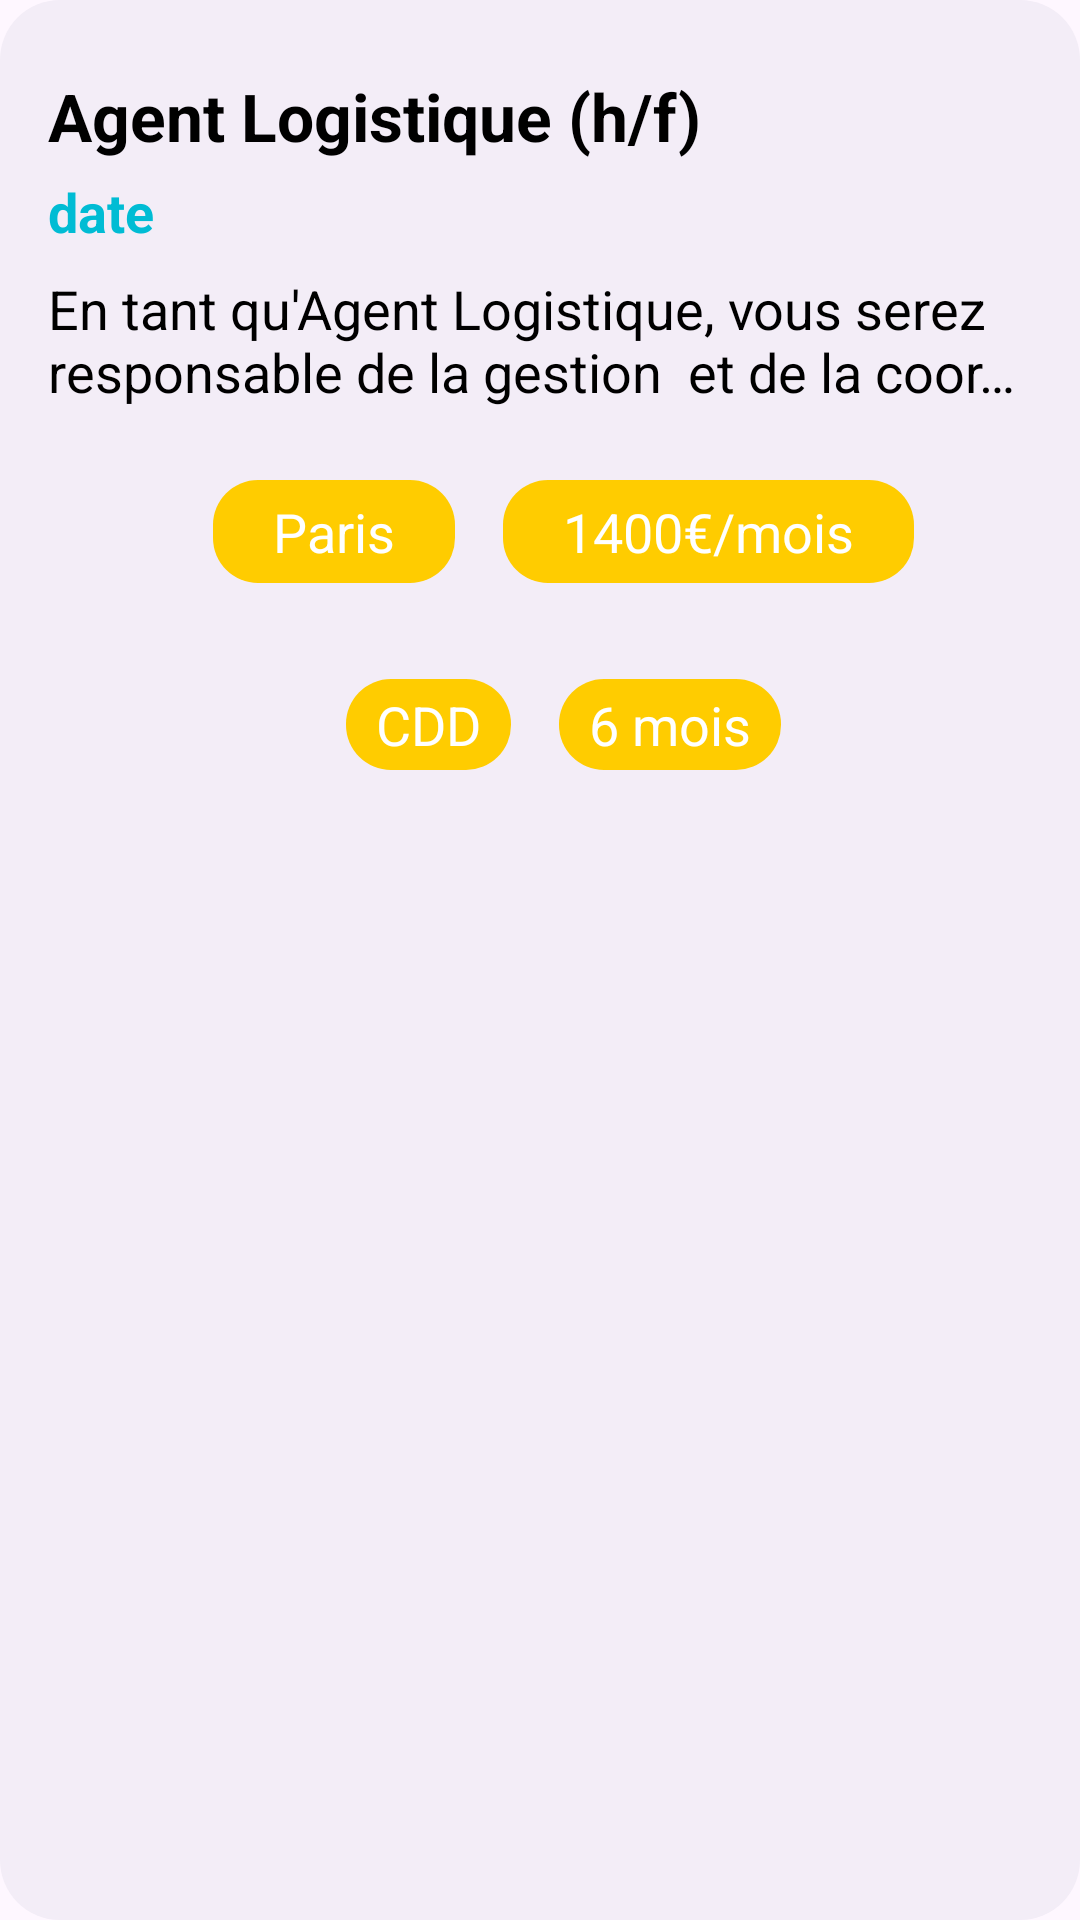

Layout XML and referenced resources for this Android screen:
<!-- AndroidManifest.xml: application theme Theme.LinTerim -->
<!-- res/layout/list_offre_item.xml -->
<LinearLayout
    xmlns:android="http://schemas.android.com/apk/res/android"
    android:id="@+id/linearLayoutOffre"
    android:layout_width="match_parent"
    android:layout_height="wrap_content"
    android:layout_marginStart="16dp"
    android:layout_marginTop="20dp"
    android:layout_marginEnd="16dp"
    android:padding="16dp"
    android:paddingBottom="32dp"
    android:background="@drawable/background_grey"
    android:orientation="vertical">

<TextView
    android:id="@+id/textViewTitreOffre"
    android:layout_width="wrap_content"
    android:layout_height="wrap_content"
    android:layout_marginTop="8dp"
    android:singleLine="true"
    android:text="Agent Logistique (h/f)"
    android:textColor="@color/black"
    android:textSize="22sp"
    android:textStyle="bold" />
    <TextView
        android:id="@+id/textViewDatePublication"
        android:layout_width="wrap_content"
        android:layout_height="wrap_content"
        android:layout_marginTop="5dp"
        android:textSize="18sp"
        android:textStyle="bold"
        android:textColor="#00BCD4"
        android:text="date "
        />

<TextView
    android:id="@+id/textViewDescriptionOffre"
    android:layout_width="match_parent"
    android:layout_height="wrap_content"
    android:layout_marginTop="8dp"
    android:singleLine="false"
    android:maxLines="2"
    android:ellipsize="end"
    android:text="En tant qu'Agent Logistique, vous serez responsable de la gestion  et de la coordination des opérations logistiques au sein de notre entreprise"
    android:textColor="@color/black"
    android:textSize="18sp"
    />

<LinearLayout
    android:layout_width="match_parent"
    android:layout_height="wrap_content"
    android:orientation="horizontal"
    android:padding="16dp"
    android:layout_marginTop="8dp"
    android:layout_marginBottom="8dp"
    android:gravity="center_horizontal"
    >
    <TextView
        android:id="@+id/textViewLieuOffre"
        android:layout_width="wrap_content"
        android:layout_height="wrap_content"
        android:layout_marginStart="16dp"
        android:text="Paris"
        android:singleLine="true"
        android:paddingLeft="20dp"
        android:paddingRight="20dp"
        android:paddingTop="5dp"
        android:paddingBottom="5dp"
        android:textColor="@color/white"
        android:background="@drawable/button_background_yellow"
        android:textSize="18sp" />

    <TextView
        android:id="@+id/textViewRemunerationOffre"
        android:layout_width="wrap_content"
        android:layout_height="wrap_content"
        android:layout_marginStart="16dp"
        android:text="1400€/mois"
        android:singleLine="true"
        android:paddingLeft="20dp"
        android:paddingRight="20dp"
        android:paddingTop="5dp"
        android:paddingBottom="5dp"                        android:textColor="@color/white"
        android:background="@drawable/button_background_yellow"
        android:textSize="18sp" />
</LinearLayout>

<LinearLayout
    android:layout_width="match_parent"
    android:layout_height="wrap_content"
    android:orientation="horizontal"
    android:padding="8dp"
    android:gravity="center_horizontal"
    android:layout_marginBottom="8dp"
    >
    <TextView
        android:id="@+id/textViewTypeContratOffre"
        android:layout_width="wrap_content"
        android:layout_height="wrap_content"
        android:layout_marginStart="16dp"
        android:text="CDD"
        android:singleLine="true"
        android:paddingLeft="10dp"
        android:paddingRight="10dp"
        android:paddingTop="3dp"
        android:paddingBottom="3dp"
        android:textColor="@color/white"
        android:background="@drawable/button_background_yellow"
        android:textSize="18sp" />

    <TextView
        android:id="@+id/textViewPeriodeOffre"
        android:layout_width="wrap_content"
        android:layout_height="wrap_content"
        android:layout_marginStart="16dp"
        android:text="6 mois"
        android:singleLine="true"
        android:paddingLeft="10dp"
        android:paddingRight="10dp"
        android:paddingTop="3dp"
        android:paddingBottom="3dp"
        android:textColor="@color/white"
        android:background="@drawable/button_background_yellow"
        android:textSize="18sp" />
</LinearLayout>
</LinearLayout>
<!-- resources referenced by this layout -->
<resources>
  <color name="black">#FF000000</color>
  <color name="white">#FFFFFFFF</color>
  <!-- drawable background_grey (drawable) -->
  <?xml version="1.0" encoding="utf-8"?>
  <selector xmlns:android="http://schemas.android.com/apk/res/android">
      <item>
          <shape android:shape="rectangle">
              <corners android:radius="20dp"/>
              <solid android:color="#f3edf7"/>
          </shape>
      </item>
  </selector>
  <!-- drawable button_background_yellow (drawable) -->
  <?xml version="1.0" encoding="utf-8"?>
  <selector xmlns:android="http://schemas.android.com/apk/res/android">
      <item>
          <shape android:shape="rectangle">
              <corners android:radius="15dp"/>
              <solid android:color="@color/yellow"/>
          </shape>
      </item>
  </selector>
  <style name="Theme.LinTerim" parent="Base.Theme.LinTerim" />
  <color name="yellow">#ffcc00</color>
  <style name="Base.Theme.LinTerim" parent="Theme.Material3.DayNight.NoActionBar">
          
          <item name="colorPrimary">@color/my_light_primary</item>
      </style>
</resources>
